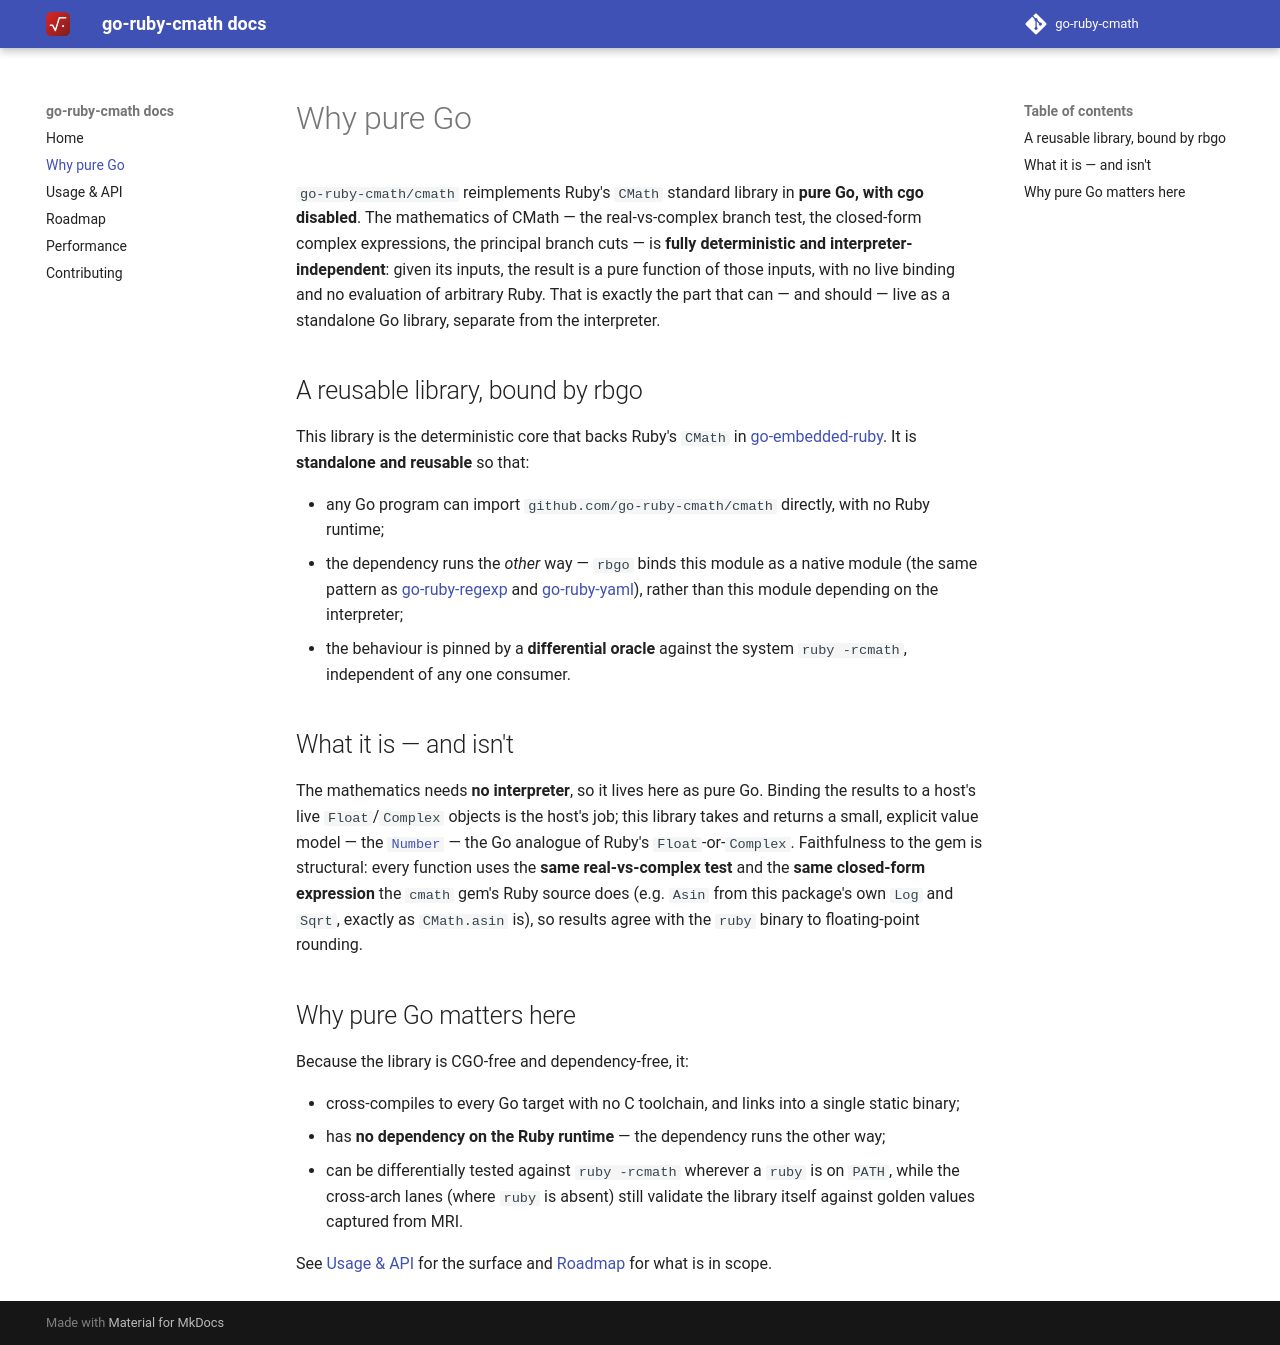

repository: go-ruby-cmath/docs · page: 0.1/why/index.html · generator: mkdocs

# Why pure Go

`go-ruby-cmath/cmath` reimplements Ruby's `CMath` standard library in **pure Go,
with cgo disabled**. The mathematics of CMath — the real-vs-complex branch test,
the closed-form complex expressions, the principal branch cuts — is **fully
deterministic and interpreter-independent**: given its inputs, the result is a
pure function of those inputs, with no live binding and no evaluation of arbitrary
Ruby. That is exactly the part that can — and should — live as a standalone Go
library, separate from the interpreter.

## A reusable library, bound by rbgo

This library is the deterministic core that backs Ruby's `CMath` in
[go-embedded-ruby](https://github.com/go-embedded-ruby/ruby). It is **standalone
and reusable** so that:

- any Go program can import `github.com/go-ruby-cmath/cmath` directly, with no
  Ruby runtime;
- the dependency runs the *other* way — `rbgo` binds this module as a native
  module (the same pattern as [go-ruby-regexp](https://github.com/go-ruby-regexp)
  and [go-ruby-yaml](https://github.com/go-ruby-yaml)), rather than this module
  depending on the interpreter;
- the behaviour is pinned by a **differential oracle** against the system
  `ruby -rcmath`, independent of any one consumer.

## What it is — and isn't

The mathematics needs **no interpreter**, so it lives here as pure Go. Binding
the results to a host's live `Float`/`Complex` objects is the host's job; this
library takes and returns a small, explicit value model — the
[`Number`](api.md#the-number-value-model) — the Go analogue of Ruby's
`Float`-or-`Complex`. Faithfulness to the gem is structural: every function uses
the **same real-vs-complex test** and the **same closed-form expression** the
`cmath` gem's Ruby source does (e.g. `Asin` from this package's own `Log` and
`Sqrt`, exactly as `CMath.asin` is), so results agree with the `ruby` binary to
floating-point rounding.

## Why pure Go matters here

Because the library is CGO-free and dependency-free, it:

- cross-compiles to every Go target with no C toolchain, and links into a single
  static binary;
- has **no dependency on the Ruby runtime** — the dependency runs the other way;
- can be differentially tested against `ruby -rcmath` wherever a `ruby` is on
  `PATH`, while the cross-arch lanes (where `ruby` is absent) still validate the
  library itself against golden values captured from MRI.

See [Usage & API](api.md) for the surface and [Roadmap](roadmap.md) for what is
in scope.
